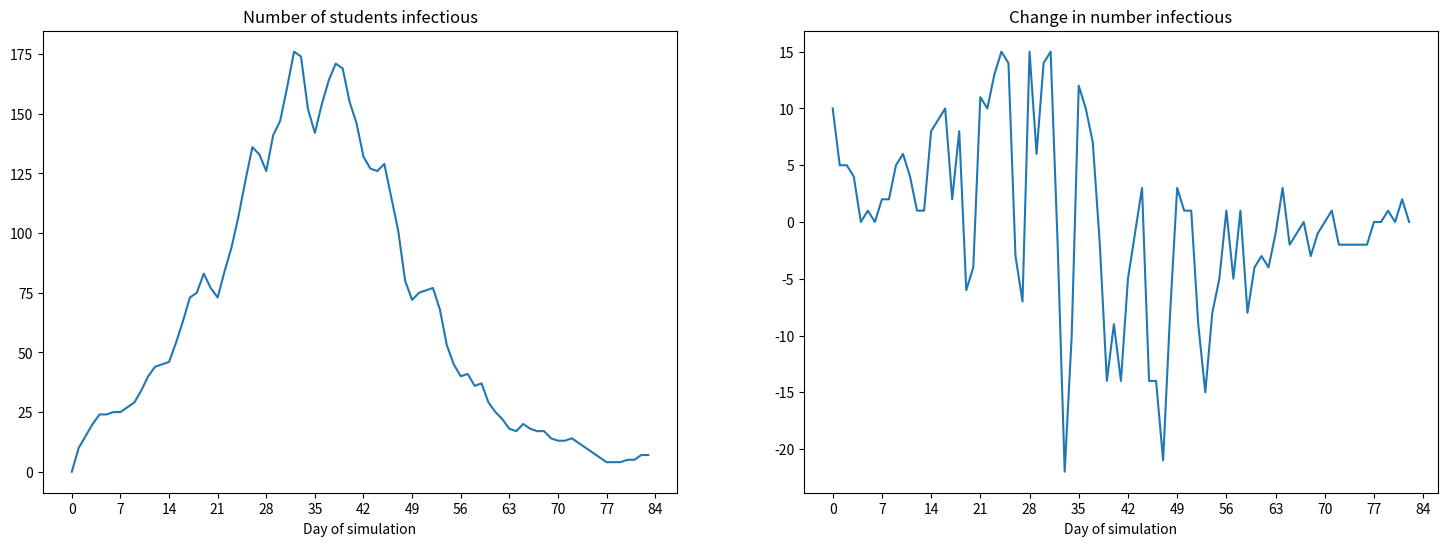
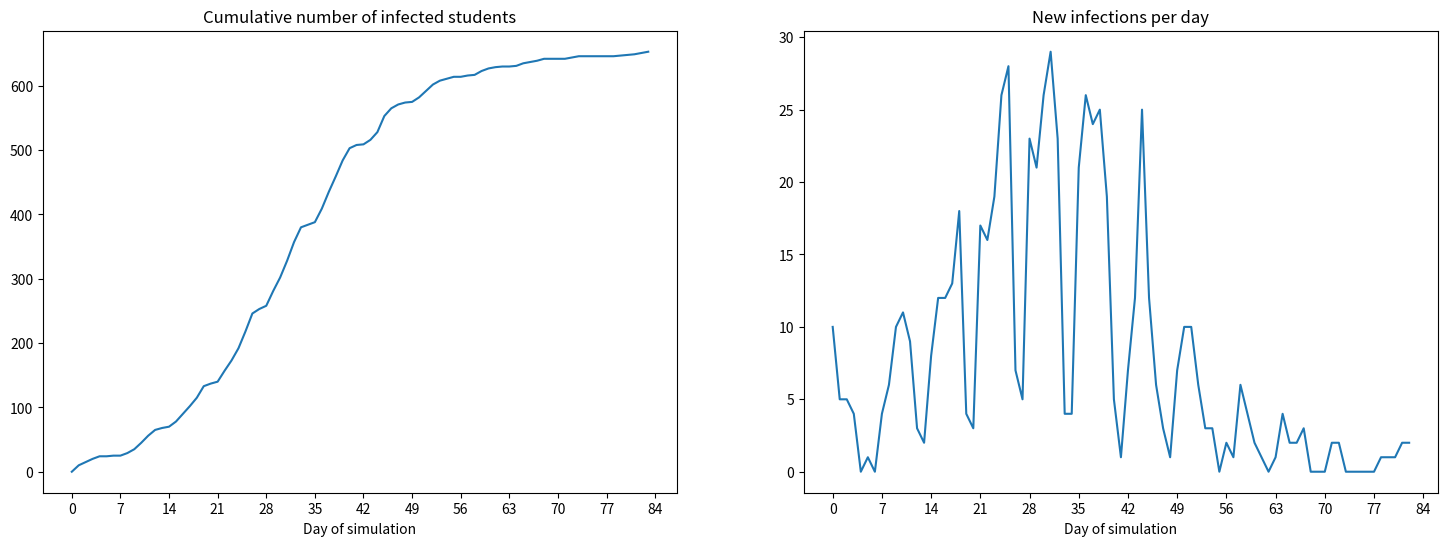
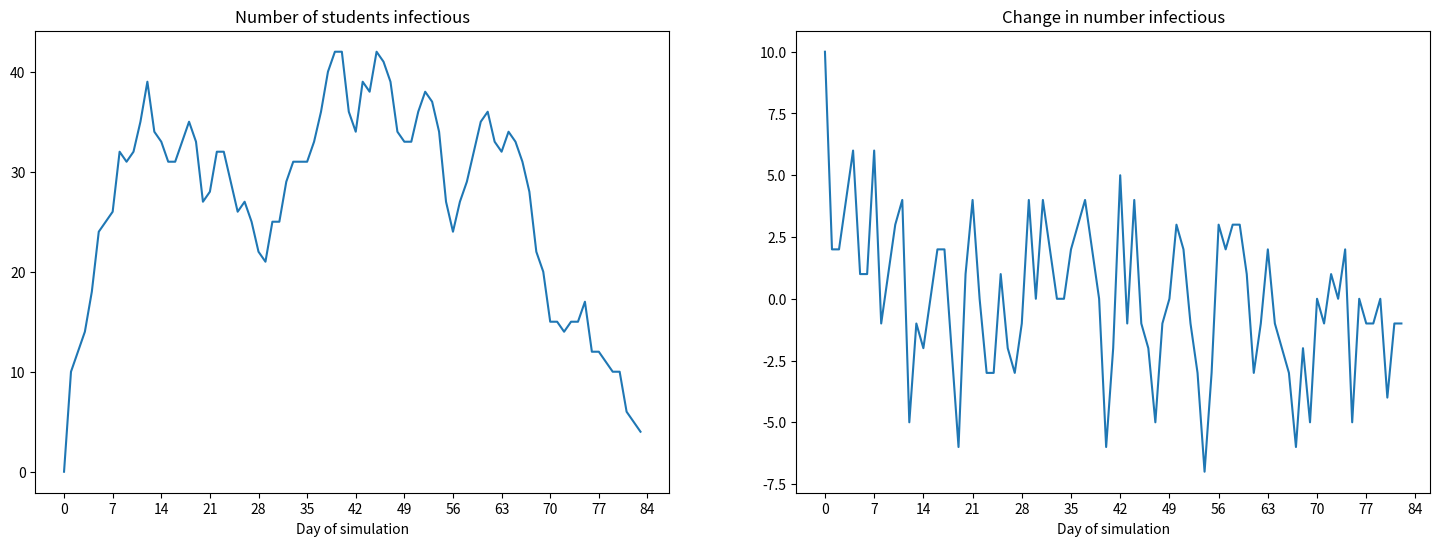
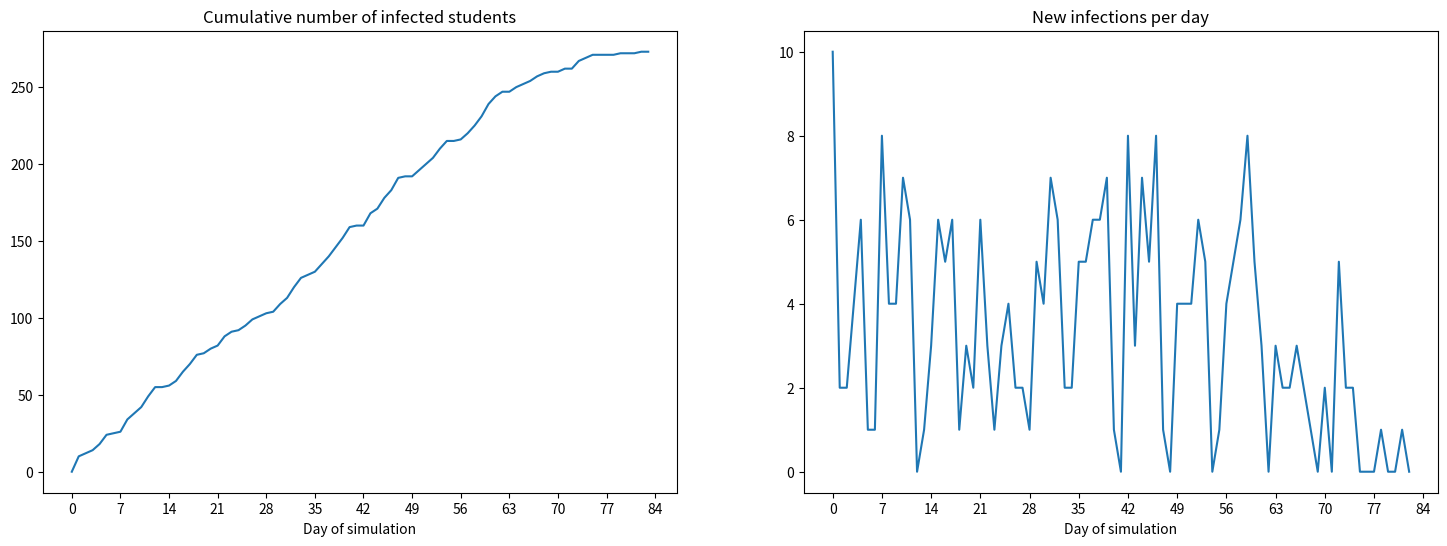

Python code for these plots, in order:
# randomization functions
from random import uniform, choice, shuffle

# an enumeration, a set of named things
from enum import Enum

# numpy is a numerical computation library for python
import numpy as np

def bernoulli(prob):
    """
    Returns a random variate that takes value True with probability `prob` and False with probability `1-prob`
    """
    return uniform(0, 1) < prob

def generate_infectious_time():
    return round(uniform(7,10))

class State(Enum):
    HEALTHY = 1 # also called susceptible
    INFECTIOUS = 2
    IMMUNE = 3 # also called recovered

class StudentAgent:
    def __init__(self):
        # initially we are healthy
        self.state = State.HEALTHY
        # whether the agent has been infected today, and we should mark
        # them as infected when next advancing the disease
        self._infected = False

    def simulate_disease(self, day):
        """
        Simulate the course of disease for this agent
        """
        if self.state == State.HEALTHY:
            if self._infected:
                # we're infected
                self.state = State.INFECTIOUS
                self.infectious_end = day + generate_infectious_time()
            else:
                # do nothing if we're healthy and not infected
                pass
        elif self.state == State.INFECTIOUS:
            if day == self.infectious_end:
                # it's the day we stop being infectious and become immune
                self.state = State.IMMUNE
            else:
                # we're infectious but no need to change state
                pass

    def infect(self):
        self._infected = True

    def infectious(self):
        """
        Whether we're currently infectious or not
        """
        return self.state == State.INFECTIOUS

    def have_been_sick(self):
        """
        If this agent has ever been sick or not
        """
        return self.state != State.HEALTHY

class Apartment:
    """
    This is just a placeholder for some info with a few convenience functions. It could easily be replaced by a list.
    """
    def __init__(self, capacity):
        self.occupants = []
        self.capacity = capacity

    def add_occupant(self, occupant):
        self.occupants.append(occupant)

    def is_full(self):
        return len(self.occupants) == self.capacity

class Days(Enum):
    MONDAY = 1
    TUESDAY = 2
    WEDNESDAY = 3
    THURSDAY = 4
    FRIDAY = 5
    SATURDAY = 6
    SUNDAY = 7

def randomly_infect(group, prob):
    """
    Given a group of students, randomly infects each pair of students with probability prob
    """
    # for each pair of occupants, they get infected with prob p
    for agent1 in group:
        for agent2 in group:
            # we simulate a possible infection event for each pair where one is infected and the other is not
            if agent1.infectious() and not agent2.infectious():
                if bernoulli(prob):
                    agent2.infect()

def assign_to_classrooms(students, number_of_classrooms):
    """
    Reandomly assign students into classrooms with roughly the same number of students in each.
    
    This is a confusing function, don't worry if you don't understand how it works.
    
    Returns a list of lists.
    """
    # randomize the order of students
    shuffle(students)
    # divide into equal chunks
    return [students[i::K] for i in range(number_of_classrooms)]

def run_simulation(N, M, B, K, p, q):
    # create the students and apartments
    students = [StudentAgent() for _ in range(N)]
    apartments = [Apartment(capacity=B) for _ in range(M)]

    # infect ten student at the start
    for i in range(10):
        students[i].infect()
    
    # randomize the students (so those 10 end up in random spots)
    shuffle(students)
    
    # randomly allocate students into apartments
    for student in students:
        apartments_with_space = [apartment for apartment in apartments if not apartment.is_full()]
        
        # choose a random apartment
        random_apartment = choice(apartments_with_space)
        random_apartment.add_occupant(student)
    
    infected_count = []
    sick_count = []
    
    day_number = 0

    # let's run for 12 weeks
    for week in range(12):
        # and then for each day in the week, we simulate
        for day in Days:
            # on weekday mornings, we go to class
            if day not in [Days.SATURDAY, Days.SUNDAY]:
                # randomly assign to classrooms
                classrooms = assign_to_classrooms(students, K)
    
                # within classrooms agents may infect each other
                for classroom in classrooms:
                    randomly_infect(classroom, q)

            for apartment in apartments:
                randomly_infect(apartment.occupants, p)

            infected_count.append(np.sum([student.infectious() for student in students]))
            sick_count.append(np.sum([student.have_been_sick() for student in students]))
            
            day_number += 1

            # advance the state of the simulation for each agent
            for agent in students:
                agent.simulate_disease(day_number)
            
    infected_count_daily_change = np.diff(infected_count)
    sick_count_daily_change = np.diff(sick_count)
    
    # total number of agents who ever got sick
    total_sick = sick_count[-1]

    return total_sick, infected_count, infected_count_daily_change, sick_count, sick_count_daily_change

# creates a context manager to time an operation
import time
from contextlib import contextmanager
import matplotlib.pyplot as plt

@contextmanager
def timer():
    start = time.perf_counter()
    yield
    print(f"Took {(time.perf_counter() - start)} sec.")

# plots two side-by-side plots
def plot_infected_and_change(infected_count, daily_change, title1, title2):
    f, (ax1, ax2) = plt.subplots(1, 2, figsize=(18, 6))

    ax1.plot(infected_count)
    ax1.set_xlabel("Day of simulation")
    ax1.set_title(title1)
    ax1.set_xticks(np.arange(0, len(infected_count) + 1, 7))

    ax2.plot(daily_change)
    ax2.set_xlabel("Day of simulation")
    ax2.set_title(title2)
    ax2.set_xticks(np.arange(0, len(infected_count) + 1, 7))

    plt.show()

# number of students
N = 1000

# number of apartments
M = 500

# capacity of each apartment
B = 3

# number of classrooms
K = 100

# daily probability of getting covid for each infected person when at home
p = 0.04

# daily probability of getting covid for each infected person when in classroom
q = 0.02

with timer():
    total_sick, infected_count, infected_count_daily_change, sick_count, sick_count_daily_change = run_simulation(N, M, B, K, p, q)
plot_infected_and_change(infected_count, infected_count_daily_change, "Number of students infectious", "Change in number infectious")
plot_infected_and_change(sick_count, sick_count_daily_change, "Cumulative number of infected students", "New infections per day")

new_q = 0.8 * q

with timer():
    total_sick, infected_count, infected_count_daily_change, sick_count, sick_count_daily_change = run_simulation(N, M, B, K, p, new_q)
plot_infected_and_change(infected_count, infected_count_daily_change, "Number of students infectious", "Change in number infectious")
plot_infected_and_change(sick_count, sick_count_daily_change, "Cumulative number of infected students", "New infections per day")

